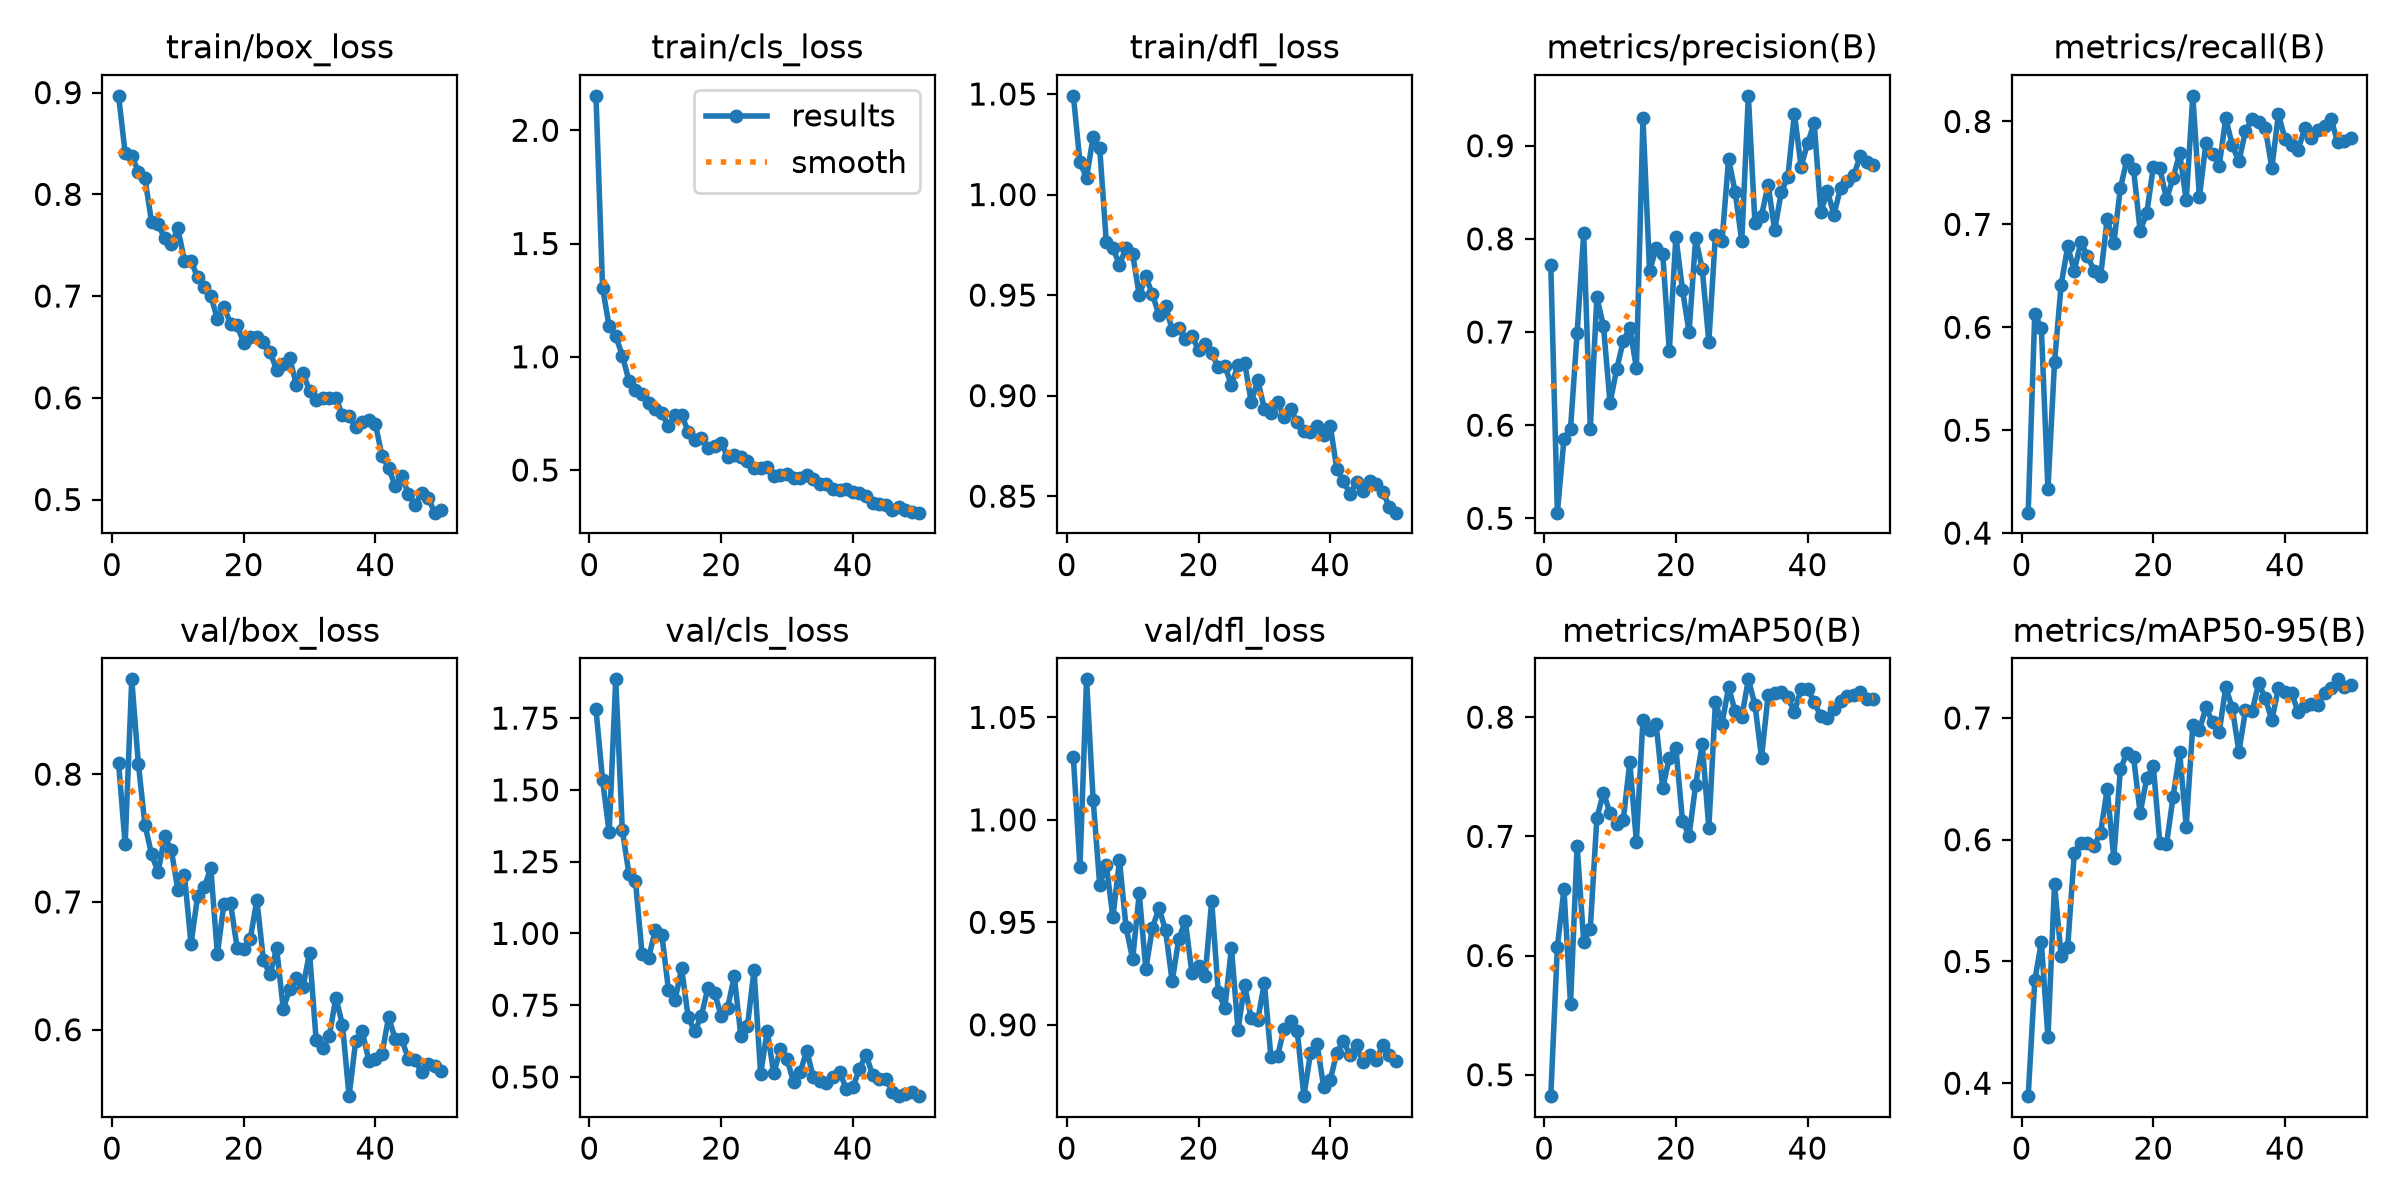

Source data for this figure (header and first rows):
epoch, time, train/box_loss, train/cls_loss, train/dfl_loss, metrics/precision(B), metrics/recall(B), metrics/mAP50(B), metrics/mAP50-95(B), val/box_loss, val/cls_loss, val/dfl_loss, lr/pg0, lr/pg1, lr/pg2
1, 81.09, 0.8968, 2.152, 1.049, 0.7719, 0.4198, 0.482, 0.3893, 0.8087, 1.781, 1.03, 0.0003321, 0.0003321, 0.06712
2, 155.2, 0.8404, 1.305, 1.016, 0.5061, 0.613, 0.6071, 0.4844, 0.7451, 1.535, 0.977, 0.0006523, 0.0006523, 0.03411
3, 229.1, 0.8377, 1.135, 1.008, 0.585, 0.5992, 0.6556, 0.5157, 0.8742, 1.352, 1.069, 0.0009593, 0.0009593, 0.001079
4, 303.4, 0.8224, 1.092, 1.029, 0.5962, 0.4426, 0.5592, 0.4377, 0.8083, 1.885, 1.01, 0.0009406, 0.0009406, 0.0009406
5, 377.3, 0.8157, 1.005, 1.023, 0.6991, 0.5658, 0.692, 0.5632, 0.7604, 1.36, 0.9683, 0.0009208, 0.0009208, 0.0009208
6, 452.1, 0.7732, 0.895, 0.9763, 0.8058, 0.6409, 0.6115, 0.5048, 0.7376, 1.208, 0.9781, 0.000901, 0.000901, 0.000901
7, 526.4, 0.7706, 0.8541, 0.9735, 0.5964, 0.6786, 0.6226, 0.5118, 0.7233, 1.182, 0.9524, 0.0008812, 0.0008812, 0.0008812
8, 600.7, 0.7567, 0.8361, 0.965, 0.7374, 0.6552, 0.7154, 0.5889, 0.7512, 0.9281, 0.9803, 0.0008614, 0.0008614, 0.0008614
9, 675.3, 0.7508, 0.7979, 0.9736, 0.7064, 0.6825, 0.7368, 0.5974, 0.7407, 0.9159, 0.9475, 0.0008416, 0.0008416, 0.0008416
10, 749.5, 0.7664, 0.7687, 0.9704, 0.6237, 0.6694, 0.7193, 0.5972, 0.7097, 1.01, 0.9321, 0.0008218, 0.0008218, 0.0008218
11, 823.5, 0.7349, 0.7508, 0.9499, 0.66, 0.655, 0.7102, 0.5951, 0.7208, 0.9957, 0.9641, 0.000802, 0.000802, 0.000802
12, 897.7, 0.7348, 0.6947, 0.9593, 0.6901, 0.6494, 0.7137, 0.6057, 0.6673, 0.8043, 0.9271, 0.0007822, 0.0007822, 0.0007822
13, 972.1, 0.7183, 0.7409, 0.9503, 0.7046, 0.7054, 0.7622, 0.6417, 0.7044, 0.767, 0.9474, 0.0007624, 0.0007624, 0.0007624
14, 1047, 0.7088, 0.7431, 0.9402, 0.6613, 0.6815, 0.6956, 0.585, 0.7114, 0.8779, 0.9569, 0.0007426, 0.0007426, 0.0007426
15, 1121, 0.7003, 0.6699, 0.9447, 0.9295, 0.7352, 0.798, 0.658, 0.7265, 0.7085, 0.9461, 0.0007228, 0.0007228, 0.0007228
16, 1195, 0.6777, 0.6322, 0.9328, 0.7652, 0.763, 0.7896, 0.6713, 0.6591, 0.6584, 0.9212, 0.000703, 0.000703, 0.000703
17, 1269, 0.6894, 0.6433, 0.9336, 0.7902, 0.7537, 0.7941, 0.668, 0.6987, 0.7126, 0.9418, 0.0006832, 0.0006832, 0.0006832
18, 1344, 0.673, 0.5979, 0.9283, 0.7841, 0.6939, 0.7404, 0.6219, 0.6991, 0.8104, 0.9506, 0.0006634, 0.0006634, 0.0006634
19, 1418, 0.6715, 0.6057, 0.9297, 0.6795, 0.7106, 0.7661, 0.6503, 0.6642, 0.7929, 0.9251, 0.0006436, 0.0006436, 0.0006436
20, 1492, 0.6538, 0.6185, 0.9227, 0.8024, 0.7557, 0.774, 0.6605, 0.6628, 0.7139, 0.9285, 0.0006238, 0.0006238, 0.0006238
21, 1566, 0.6602, 0.5594, 0.9258, 0.7453, 0.7545, 0.7131, 0.5971, 0.6711, 0.7417, 0.9236, 0.000604, 0.000604, 0.000604
22, 1640, 0.6597, 0.5644, 0.9211, 0.6998, 0.7244, 0.7005, 0.5961, 0.7015, 0.8508, 0.9605, 0.0005842, 0.0005842, 0.0005842
23, 1715, 0.6546, 0.5596, 0.9142, 0.8005, 0.745, 0.7433, 0.635, 0.6542, 0.6421, 0.9159, 0.0005644, 0.0005644, 0.0005644
24, 1789, 0.645, 0.5387, 0.9148, 0.7678, 0.7692, 0.7776, 0.6717, 0.6433, 0.6771, 0.9082, 0.0005446, 0.0005446, 0.0005446
25, 1863, 0.6275, 0.5079, 0.9052, 0.6894, 0.7233, 0.707, 0.6107, 0.6636, 0.8725, 0.9375, 0.0005248, 0.0005248, 0.0005248
26, 1938, 0.6329, 0.509, 0.9154, 0.804, 0.8249, 0.8125, 0.6946, 0.6166, 0.5097, 0.8975, 0.000505, 0.000505, 0.000505
27, 2012, 0.6387, 0.5137, 0.9165, 0.7975, 0.7263, 0.7946, 0.6902, 0.6317, 0.6606, 0.9194, 0.0004852, 0.0004852, 0.0004852
28, 2086, 0.6129, 0.4732, 0.8969, 0.8859, 0.7795, 0.8251, 0.7086, 0.6402, 0.5123, 0.9031, 0.0004654, 0.0004654, 0.0004654
29, 2161, 0.6248, 0.4779, 0.9076, 0.8504, 0.7686, 0.8048, 0.6966, 0.6334, 0.5977, 0.9024, 0.0004456, 0.0004456, 0.0004456
30, 2236, 0.6066, 0.4823, 0.8935, 0.7973, 0.7567, 0.8002, 0.6881, 0.6604, 0.5634, 0.9204, 0.0004258, 0.0004258, 0.0004258
31, 2311, 0.5979, 0.4661, 0.8911, 0.9535, 0.8032, 0.8317, 0.7253, 0.5917, 0.4825, 0.8841, 0.000406, 0.000406, 0.000406
32, 2385, 0.5994, 0.4641, 0.8967, 0.8174, 0.7767, 0.8106, 0.708, 0.5855, 0.5162, 0.8846, 0.0003862, 0.0003862, 0.0003862
33, 2460, 0.5999, 0.477, 0.8894, 0.8246, 0.7611, 0.766, 0.6723, 0.5953, 0.5909, 0.8982, 0.0003664, 0.0003664, 0.0003664
34, 2536, 0.6002, 0.4617, 0.8932, 0.8583, 0.7907, 0.8182, 0.7062, 0.6252, 0.5005, 0.9021, 0.0003466, 0.0003466, 0.0003466
35, 2611, 0.5826, 0.44, 0.8867, 0.8094, 0.8026, 0.8206, 0.7054, 0.6036, 0.487, 0.8968, 0.0003268, 0.0003268, 0.0003268
36, 2685, 0.5817, 0.4374, 0.8826, 0.8503, 0.7994, 0.8211, 0.7287, 0.548, 0.4774, 0.8652, 0.000307, 0.000307, 0.000307
37, 2760, 0.5708, 0.4178, 0.882, 0.8667, 0.7934, 0.8168, 0.7163, 0.5911, 0.4986, 0.886, 0.0002872, 0.0002872, 0.0002872
38, 2834, 0.5766, 0.413, 0.8849, 0.9343, 0.7551, 0.8043, 0.698, 0.5987, 0.5177, 0.8908, 0.0002674, 0.0002674, 0.0002674
39, 2909, 0.5785, 0.4168, 0.8806, 0.8777, 0.8068, 0.8236, 0.725, 0.5758, 0.4589, 0.8698, 0.0002476, 0.0002476, 0.0002476
40, 2983, 0.574, 0.4024, 0.8851, 0.9025, 0.7832, 0.8238, 0.7215, 0.5773, 0.4633, 0.873, 0.0002278, 0.0002278, 0.0002278
41, 3058, 0.543, 0.3971, 0.8637, 0.9241, 0.7766, 0.8127, 0.7203, 0.5812, 0.5275, 0.8864, 0.000208, 0.000208, 0.000208
42, 3132, 0.5312, 0.3836, 0.8575, 0.8287, 0.7725, 0.8009, 0.705, 0.6098, 0.578, 0.8923, 0.0001882, 0.0001882, 0.0001882
43, 3206, 0.5133, 0.3548, 0.8512, 0.8512, 0.7933, 0.7991, 0.7096, 0.5928, 0.5071, 0.8851, 0.0001684, 0.0001684, 0.0001684
44, 3281, 0.523, 0.3491, 0.857, 0.8261, 0.7838, 0.8072, 0.7113, 0.5925, 0.4936, 0.8899, 0.0001486, 0.0001486, 0.0001486
45, 3355, 0.5058, 0.346, 0.8526, 0.8547, 0.7912, 0.8132, 0.7108, 0.5772, 0.4945, 0.8816, 0.0001288, 0.0001288, 0.0001288
46, 3429, 0.4948, 0.3255, 0.8573, 0.8624, 0.7952, 0.8175, 0.7205, 0.5766, 0.449, 0.8851, 0.000109, 0.000109, 0.000109
47, 3503, 0.5062, 0.3365, 0.8562, 0.8681, 0.8019, 0.8184, 0.7245, 0.5668, 0.4333, 0.8827, 8.92e-05, 8.92e-05, 8.92e-05
48, 3577, 0.5018, 0.3256, 0.852, 0.8888, 0.7799, 0.8213, 0.7317, 0.5733, 0.4408, 0.8903, 6.94e-05, 6.94e-05, 6.94e-05
49, 3652, 0.4871, 0.3148, 0.8446, 0.8826, 0.7812, 0.8148, 0.7251, 0.5716, 0.4492, 0.8854, 4.96e-05, 4.96e-05, 4.96e-05
50, 3726, 0.4894, 0.3119, 0.8418, 0.8789, 0.7841, 0.8156, 0.7268, 0.5679, 0.433, 0.8824, 2.98e-05, 2.98e-05, 2.98e-05
